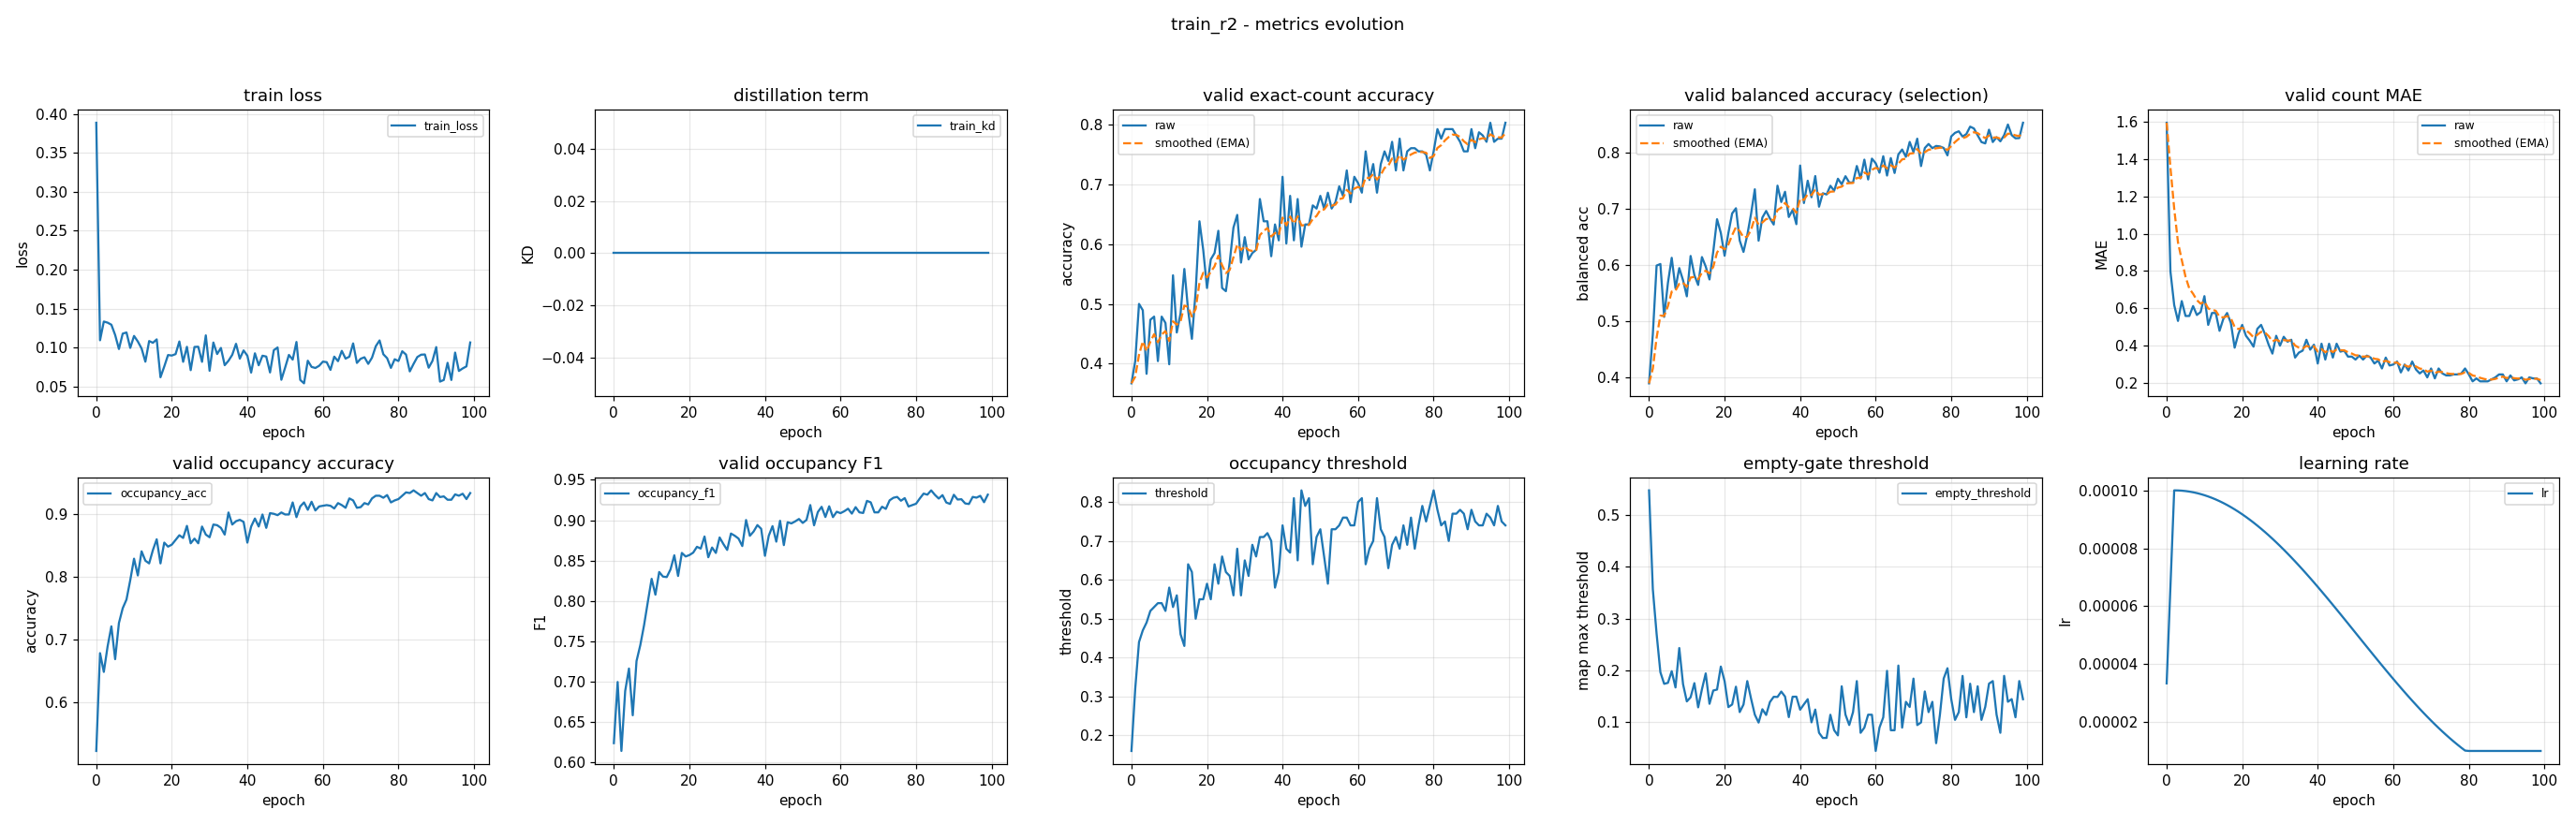

The data file committed next to this chart (first rows):
epoch, train_loss, train_kd, valid_accuracy, valid_accuracy_smoothed, valid_balanced_accuracy, valid_balanced_accuracy_smoothed, valid_mae, valid_mae_smoothed, valid_occupancy_accuracy, valid_occupancy_f1, valid_occupancy_threshold, valid_empty_threshold, learning_rate
0, 0.3886, 0.0, 0.367, 0.367, 0.3889, 0.3889, 1.596, 1.596, 0.5234, 0.6242, 0.16, 0.547, 3.3333333333333335e-05
1, 0.1095, 0.0, 0.4043, 0.3782, 0.4761, 0.4151, 0.7979, 1.356, 0.6787, 0.6998, 0.32, 0.3566, 6.666666666666667e-05
2, 0.1335, 0.0, 0.5, 0.4147, 0.5983, 0.47, 0.617, 1.135, 0.6489, 0.6145, 0.44, 0.2705, 0.0001
3, 0.1321, 0.0, 0.4894, 0.4371, 0.6011, 0.5094, 0.5319, 0.9538, 0.6894, 0.6887, 0.47, 0.1965, 9.997377845227576e-05
4, 0.1294, 0.0, 0.383, 0.4209, 0.5071, 0.5087, 0.6383, 0.8591, 0.7213, 0.7165, 0.49, 0.1742, 9.989514131188559e-05
5, 0.1163, 0.0, 0.4734, 0.4366, 0.5676, 0.5263, 0.5585, 0.7689, 0.6691, 0.6586, 0.52, 0.1761, 9.97641710583307e-05
6, 0.09825, 0.0, 0.4787, 0.4493, 0.6122, 0.5521, 0.5585, 0.7058, 0.7266, 0.7257, 0.53, 0.1985, 9.958100506132127e-05
7, 0.118, 0.0, 0.4043, 0.4358, 0.558, 0.5539, 0.6117, 0.6776, 0.75, 0.7454, 0.54, 0.1672, 9.934583543669453e-05
8, 0.1195, 0.0, 0.4787, 0.4486, 0.5939, 0.5659, 0.5638, 0.6435, 0.7638, 0.7702, 0.54, 0.2432, 9.905890884491195e-05
9, 0.09967, 0.0, 0.4681, 0.4545, 0.5722, 0.5678, 0.5798, 0.6244, 0.7947, 0.7992, 0.52, 0.1735, 9.872052623234632e-05
10, 0.1151, 0.0, 0.3989, 0.4378, 0.5436, 0.5605, 0.6649, 0.6365, 0.8287, 0.8274, 0.58, 0.1403, 9.833104251563056e-05
11, 0.108, 0.0, 0.5479, 0.4708, 0.6154, 0.577, 0.5106, 0.5988, 0.8021, 0.8079, 0.53, 0.1482, 9.789086620939936e-05
12, 0.09894, 0.0, 0.4521, 0.4652, 0.5814, 0.5783, 0.5745, 0.5915, 0.8404, 0.8359, 0.56, 0.1754, 9.740045899781352e-05
13, 0.08201, 0.0, 0.484, 0.4709, 0.5638, 0.574, 0.5745, 0.5864, 0.8255, 0.8302, 0.46, 0.1289, 9.686033525031719e-05
14, 0.1085, 0.0, 0.5585, 0.4972, 0.6135, 0.5858, 0.4787, 0.5541, 0.8213, 0.8296, 0.43, 0.1636, 9.627106148213522e-05
15, 0.1063, 0.0, 0.4894, 0.4948, 0.5966, 0.5891, 0.5426, 0.5506, 0.8426, 0.8391, 0.64, 0.1942, 9.563325576007701e-05
16, 0.1107, 0.0, 0.4415, 0.4788, 0.5737, 0.5845, 0.5745, 0.5578, 0.8596, 0.8565, 0.62, 0.1357, 9.494758705426978e-05
17, 0.06205, 0.0, 0.5213, 0.4916, 0.6232, 0.5961, 0.5213, 0.5468, 0.8213, 0.831, 0.5, 0.1613, 9.421477453650118e-05
18, 0.07584, 0.0, 0.6383, 0.5356, 0.6808, 0.6215, 0.3883, 0.4993, 0.8543, 0.8595, 0.55, 0.1631, 9.343558682590756e-05
19, 0.09056, 0.0, 0.5904, 0.552, 0.6564, 0.632, 0.4628, 0.4883, 0.8479, 0.8551, 0.55, 0.2074, 9.261084118279847e-05
20, 0.08991, 0.0, 0.5266, 0.5444, 0.6158, 0.6271, 0.5106, 0.495, 0.8511, 0.8569, 0.59, 0.1793, 9.174140265146356e-05
21, 0.09176, 0.0, 0.5745, 0.5534, 0.6562, 0.6358, 0.4521, 0.4821, 0.8585, 0.8599, 0.55, 0.1293, 9.082818315286055e-05
22, 0.108, 0.0, 0.5851, 0.5629, 0.6911, 0.6524, 0.4255, 0.4652, 0.866, 0.8671, 0.64, 0.1344, 8.987214052813604e-05
23, 0.08187, 0.0, 0.6223, 0.5808, 0.7003, 0.6668, 0.3936, 0.4437, 0.8617, 0.8649, 0.59, 0.1686, 8.887427753398248e-05
24, 0.1011, 0.0, 0.5266, 0.5645, 0.6429, 0.6596, 0.4894, 0.4574, 0.8809, 0.8798, 0.66, 0.1197, 8.783564079088477e-05
25, 0.07116, 0.0, 0.5213, 0.5515, 0.6226, 0.6485, 0.5106, 0.4734, 0.8532, 0.8541, 0.62, 0.1342, 8.675731968536002e-05
26, 0.1009, 0.0, 0.5691, 0.5568, 0.6524, 0.6497, 0.4628, 0.4702, 0.8606, 0.8662, 0.61, 0.1794, 8.564044522734147e-05
27, 0.1012, 0.0, 0.6277, 0.5781, 0.6901, 0.6618, 0.4043, 0.4504, 0.8532, 0.8595, 0.56, 0.1457, 8.448618886390522e-05
28, 0.08186, 0.0, 0.6489, 0.5993, 0.734, 0.6835, 0.3564, 0.4222, 0.8798, 0.8786, 0.68, 0.1147, 8.329576125058406e-05
29, 0.1158, 0.0, 0.5691, 0.5903, 0.6426, 0.6712, 0.4521, 0.4312, 0.867, 0.8705, 0.56, 0.0995, 8.2070410981557e-05
30, 0.07034, 0.0, 0.6117, 0.5967, 0.6837, 0.675, 0.3989, 0.4215, 0.8628, 0.8632, 0.65, 0.1252, 8.081142328004637e-05
31, 0.1066, 0.0, 0.5745, 0.59, 0.6955, 0.6811, 0.4468, 0.4291, 0.883, 0.8835, 0.61, 0.1142, 7.952011865029614e-05
32, 0.09185, 0.0, 0.5851, 0.5886, 0.6822, 0.6814, 0.4202, 0.4264, 0.8819, 0.8808, 0.69, 0.1391, 7.819785149254532e-05
33, 0.09968, 0.0, 0.5904, 0.5891, 0.6713, 0.6784, 0.4309, 0.4278, 0.8777, 0.8773, 0.66, 0.1491, 7.68460086824492e-05
34, 0.07753, 0.0, 0.6755, 0.615, 0.7405, 0.697, 0.3351, 0.4, 0.867, 0.868, 0.71, 0.1489, 7.546600811643816e-05
35, 0.08319, 0.0, 0.6383, 0.622, 0.7113, 0.7013, 0.3617, 0.3885, 0.9021, 0.9002, 0.71, 0.1592, 7.405929722454026e-05
36, 0.09085, 0.0, 0.6383, 0.6269, 0.7296, 0.7098, 0.3723, 0.3836, 0.883, 0.8807, 0.72, 0.1496, 7.262735145222696e-05
37, 0.105, 0.0, 0.5798, 0.6128, 0.6847, 0.7023, 0.4309, 0.3978, 0.8883, 0.886, 0.7, 0.11, 7.117167271287453e-05
38, 0.0859, 0.0, 0.633, 0.6188, 0.6971, 0.7007, 0.3777, 0.3918, 0.8904, 0.8939, 0.58, 0.1492, 6.969378781246436e-05
39, 0.09647, 0.0, 0.6064, 0.6151, 0.672, 0.6921, 0.4043, 0.3955, 0.8872, 0.8894, 0.62, 0.1494, 6.819524684817438e-05
40, 0.08973, 0.0, 0.7128, 0.6444, 0.7763, 0.7173, 0.3032, 0.3678, 0.8543, 0.8559, 0.74, 0.1243, 6.667762158254104e-05
41, 0.06806, 0.0, 0.6011, 0.6314, 0.7095, 0.715, 0.4096, 0.3803, 0.8798, 0.8807, 0.68, 0.1347, 6.514250379489753e-05
42, 0.0928, 0.0, 0.6809, 0.6462, 0.7492, 0.7253, 0.3245, 0.3636, 0.8926, 0.8927, 0.67, 0.1445, 6.359150361181715e-05
43, 0.07744, 0.0, 0.6064, 0.6343, 0.7199, 0.7237, 0.4096, 0.3774, 0.8798, 0.8735, 0.81, 0.09997, 6.202624781831268e-05
44, 0.08969, 0.0, 0.6755, 0.6467, 0.7575, 0.7338, 0.3351, 0.3647, 0.8989, 0.8993, 0.65, 0.1245, 6.044837815156377e-05
45, 0.0886, 0.0, 0.5957, 0.6314, 0.7031, 0.7246, 0.4096, 0.3782, 0.8777, 0.8692, 0.83, 0.07981, 5.885954957896115e-05
46, 0.06823, 0.0, 0.633, 0.6319, 0.727, 0.7253, 0.367, 0.3748, 0.9011, 0.8975, 0.79, 0.06981, 5.726142856227452e-05
47, 0.09677, 0.0, 0.633, 0.6322, 0.7248, 0.7251, 0.3723, 0.3741, 0.9, 0.896, 0.81, 0.06996, 5.565569130976422e-05
48, 0.1003, 0.0, 0.6649, 0.642, 0.7403, 0.7297, 0.3404, 0.364, 0.8979, 0.8985, 0.64, 0.1145, 5.4044022018070214e-05
49, 0.05884, 0.0, 0.6596, 0.6473, 0.7314, 0.7302, 0.3404, 0.3569, 0.9021, 0.9015, 0.71, 0.08479, 5.242811110572242e-05
50, 0.07444, 0.0, 0.6809, 0.6573, 0.7528, 0.737, 0.3245, 0.3472, 0.8989, 0.8966, 0.73, 0.07478, 5.080965344012508e-05
51, 0.09071, 0.0, 0.6596, 0.658, 0.7429, 0.7387, 0.3457, 0.3467, 0.8989, 0.9003, 0.66, 0.1694, 4.919034655987493e-05
52, 0.08471, 0.0, 0.6862, 0.6665, 0.7573, 0.7443, 0.3245, 0.3401, 0.9181, 0.9187, 0.59, 0.1147, 4.7571888894277604e-05
53, 0.1073, 0.0, 0.6596, 0.6644, 0.7461, 0.7448, 0.3457, 0.3418, 0.8947, 0.8937, 0.73, 0.09479, 4.59559779819298e-05
54, 0.05859, 0.0, 0.6702, 0.6661, 0.7462, 0.7452, 0.3351, 0.3398, 0.9117, 0.9101, 0.73, 0.1198, 4.434430869023579e-05
55, 0.05424, 0.0, 0.6968, 0.6753, 0.7755, 0.7543, 0.3032, 0.3288, 0.9181, 0.9166, 0.74, 0.1794, 4.27385714377255e-05
56, 0.08328, 0.0, 0.6809, 0.677, 0.7534, 0.754, 0.3191, 0.3259, 0.9064, 0.9039, 0.76, 0.07972, 4.114045042103887e-05
57, 0.07532, 0.0, 0.7234, 0.6909, 0.7867, 0.7638, 0.2766, 0.3111, 0.9191, 0.9172, 0.76, 0.08977, 3.955162184843625e-05
58, 0.07395, 0.0, 0.6702, 0.6847, 0.7515, 0.7601, 0.3351, 0.3183, 0.9053, 0.9038, 0.74, 0.1147, 3.7973752181687335e-05
59, 0.07674, 0.0, 0.7128, 0.6931, 0.7886, 0.7687, 0.2926, 0.3106, 0.9117, 0.9105, 0.74, 0.1146, 3.640849638818286e-05
... 40 more rows
